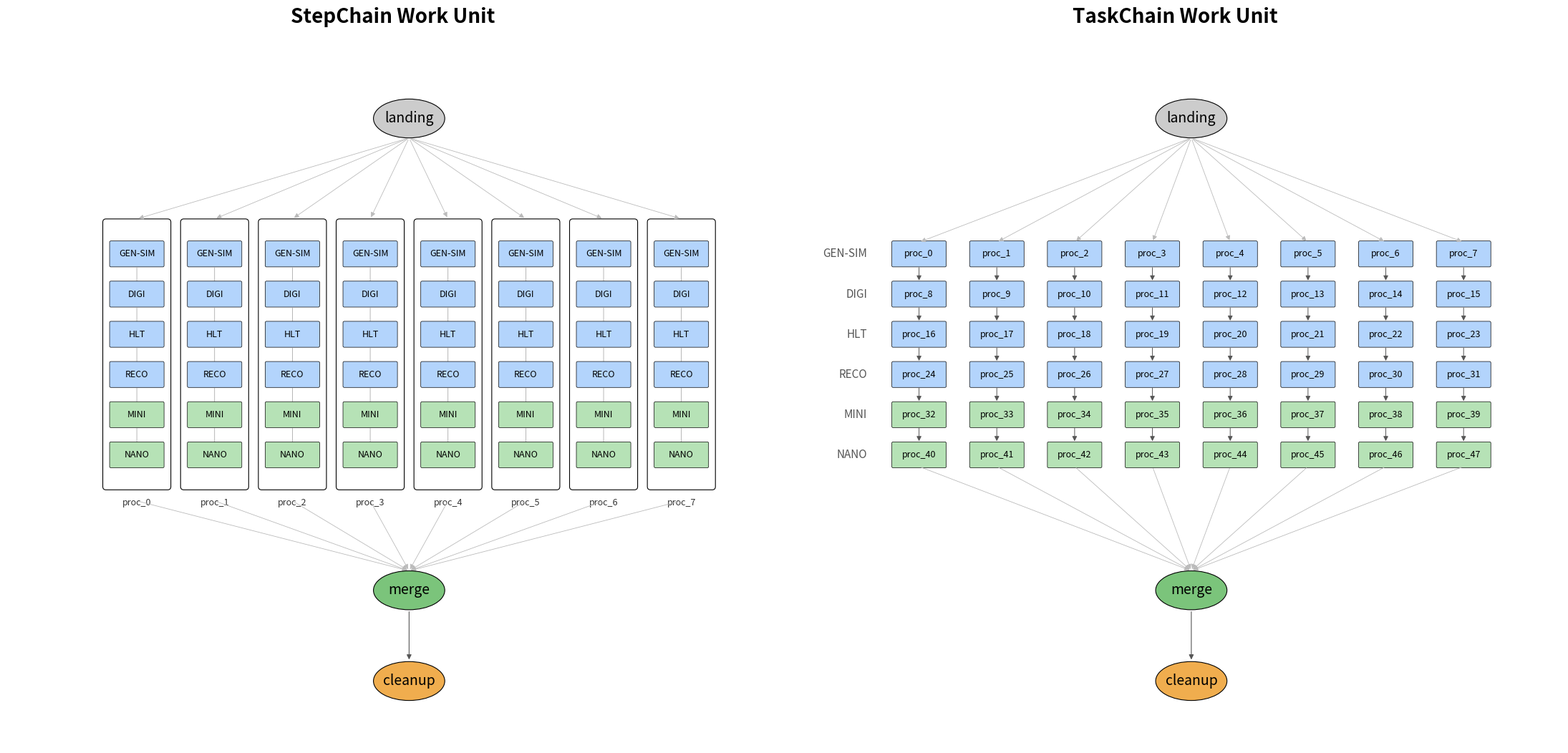

Python code for this plot:
#!/usr/bin/env python3
"""Generate StepChain vs TaskChain work unit comparison diagram."""

import matplotlib.pyplot as plt
from matplotlib.patches import FancyBboxPatch

# ── Tunable font sizes (increase these for slides) ────────────
FONT_TITLE = 20          # diagram titles
FONT_NODE_LABEL = 14     # text inside circles (landing, merge, cleanup)
FONT_STEP_LABEL = 9      # step names inside rectangular blocks
FONT_PROC_LABEL = 9      # "proc_0" .. "proc_7" labels below boxes
FONT_LAYER_LABEL = 11    # step names on left margin (TaskChain)

# ── Configuration ──────────────────────────────────────────────
N_PROCS = 8
STEPS = ["GEN-SIM", "DIGI", "HLT", "RECO", "MINI", "NANO"]
OUTPUT_STEPS = {"MINI", "NANO"}

# Colors
C_LANDING = "#cccccc"
C_STEP = "#b3d4fc"       # blue for intermediate steps
C_OUTPUT = "#b6e2b6"     # green for output-producing steps
C_MERGE = "#7bc47b"
C_CLEANUP = "#f0ad4e"
C_ARROW = "#555555"
C_ARROW_LIGHT = "#bbbbbb"

# Layout — oval nodes
NODE_RX = 0.55            # oval horizontal radius
NODE_RY = 0.30            # oval vertical radius
PROC_SPACING = 1.2       # horizontal spacing between proc columns
STEP_BOX_H = 0.36        # actual height of each step rectangle
STEP_PITCH = 0.62        # vertical distance between step centers (box + gap)
STEP_W = 0.80            # step block width
PROC_BOX_W = 0.95        # StepChain proc box width
PROC_BOX_PAD = 0.18      # padding above/below steps in proc box

# Shared Y coordinates (both diagrams use these)
Y_LANDING = 0
Y_PROC_TOP = -1.6                                          # top of proc region
Y_PROC_BOT = Y_PROC_TOP - (len(STEPS) * STEP_PITCH + 2 * PROC_BOX_PAD)
Y_MERGE = Y_PROC_BOT - 1.6
Y_CLEANUP = Y_MERGE - 1.4


def _arrow(ax, xy_from, xy_to, color=C_ARROW, lw=0.8):
    ax.annotate("", xy=xy_to, xytext=xy_from,
                arrowprops=dict(arrowstyle="-|>", color=color, lw=lw,
                                shrinkA=2, shrinkB=2))


def _oval(ax, x, y, label, color, rx=NODE_RX, ry=NODE_RY,
          fontsize=FONT_NODE_LABEL):
    from matplotlib.patches import Ellipse
    e = Ellipse((x, y), 2 * rx, 2 * ry, fc=color, ec="black", lw=0.8, zorder=3)
    ax.add_patch(e)
    ax.text(x, y, label, ha="center", va="center", fontsize=fontsize,
            zorder=4, fontfamily="sans-serif")


def _step_block(ax, x, y, label, color):
    """Draw a single step rectangle centered at (x, y)."""
    block = FancyBboxPatch(
        (x - STEP_W / 2, y - STEP_BOX_H / 2),
        STEP_W, STEP_BOX_H,
        boxstyle="round,pad=0.02", fc=color, ec="black", lw=0.5, zorder=3)
    ax.add_patch(block)
    ax.text(x, y, label, ha="center", va="center",
            fontsize=FONT_STEP_LABEL, zorder=4, fontfamily="sans-serif")


def _step_ys():
    """Return list of y-centers for each step, top to bottom."""
    return [Y_PROC_TOP - PROC_BOX_PAD - j * STEP_PITCH - STEP_PITCH / 2
            for j in range(len(STEPS))]


def _draw_stepchain(ax):
    """Draw StepChain work unit on the given axes."""
    total_w = (N_PROCS - 1) * PROC_SPACING
    x_left = -total_w / 2
    proc_xs = [x_left + i * PROC_SPACING for i in range(N_PROCS)]
    step_ys = _step_ys()
    proc_box_h = Y_PROC_TOP - Y_PROC_BOT

    # Landing node
    _oval(ax, 0, Y_LANDING, "landing", C_LANDING)

    # Proc boxes
    for i, px in enumerate(proc_xs):
        # Outer frame
        rect = FancyBboxPatch(
            (px - PROC_BOX_W / 2, Y_PROC_BOT),
            PROC_BOX_W, proc_box_h,
            boxstyle="round,pad=0.05", fc="white", ec="black", lw=0.8, zorder=2)
        ax.add_patch(rect)

        # Step blocks inside
        for j, (step, sy) in enumerate(zip(STEPS, step_ys)):
            color = C_OUTPUT if step in OUTPUT_STEPS else C_STEP
            _step_block(ax, px, sy, step, color)

            if j < len(STEPS) - 1:
                _arrow(ax, (px, sy - STEP_BOX_H / 2),
                       (px, sy - STEP_PITCH - STEP_BOX_H / 2),
                       color="#999999", lw=0.5)

        # proc label below box
        ax.text(px, Y_PROC_BOT - 0.18, f"proc_{i}", ha="center", va="top",
                fontsize=FONT_PROC_LABEL, fontfamily="sans-serif", color="#333333")

        # Arrow: landing → proc
        _arrow(ax, (0, Y_LANDING - NODE_RY),
               (px, Y_PROC_TOP + 0.05),
               color=C_ARROW_LIGHT, lw=0.6)

        # Arrow: proc → merge
        _arrow(ax, (px, Y_PROC_BOT - 0.22),
               (0, Y_MERGE + NODE_RY),
               color=C_ARROW_LIGHT, lw=0.6)

    # Merge + cleanup
    _oval(ax, 0, Y_MERGE, "merge", C_MERGE)
    _oval(ax, 0, Y_CLEANUP, "cleanup", C_CLEANUP)
    _arrow(ax, (0, Y_MERGE - NODE_RY),
           (0, Y_CLEANUP + NODE_RY), color=C_ARROW, lw=0.8)

    ax.set_title("StepChain Work Unit", fontsize=FONT_TITLE, fontweight="bold",
                 fontfamily="sans-serif", pad=18)


def _draw_taskchain(ax):
    """Draw TaskChain work unit on the given axes."""
    total_w = (N_PROCS - 1) * PROC_SPACING
    x_left = -total_w / 2
    node_xs = [x_left + i * PROC_SPACING for i in range(N_PROCS)]
    step_ys = _step_ys()

    # Landing
    _oval(ax, 0, Y_LANDING, "landing", C_LANDING)

    # Draw layers — each step is a row of rectangular blocks (same as StepChain)
    for k, (step, sy) in enumerate(zip(STEPS, step_ys)):
        color = C_OUTPUT if step in OUTPUT_STEPS else C_STEP

        # Layer label on the left
        ax.text(x_left - 0.8, sy, step, ha="right", va="center",
                fontsize=FONT_LAYER_LABEL, fontfamily="sans-serif",
                fontstyle="italic", color="#555555")

        for i, nx in enumerate(node_xs):
            _step_block(ax, nx, sy, f"proc_{i+k*8}", color)

            # Arrow: landing → first layer
            if k == 0:
                _arrow(ax, (0, Y_LANDING - NODE_RY),
                       (nx, sy + STEP_BOX_H / 2),
                       color=C_ARROW_LIGHT, lw=0.6)

            # Arrow: previous layer → this layer
            if k > 0:
                prev_sy = step_ys[k - 1]
                _arrow(ax, (nx, prev_sy - STEP_BOX_H / 2),
                       (nx, sy + STEP_BOX_H / 2),
                       color=C_ARROW, lw=0.7)

    # Arrows: last layer → merge
    last_sy = step_ys[-1]
    for nx in node_xs:
        _arrow(ax, (nx, last_sy - STEP_BOX_H / 2),
               (0, Y_MERGE + NODE_RY),
               color=C_ARROW_LIGHT, lw=0.6)

    # Merge + cleanup
    _oval(ax, 0, Y_MERGE, "merge", C_MERGE)
    _oval(ax, 0, Y_CLEANUP, "cleanup", C_CLEANUP)
    _arrow(ax, (0, Y_MERGE - NODE_RY),
           (0, Y_CLEANUP + NODE_RY), color=C_ARROW, lw=0.8)

    ax.set_title("TaskChain Work Unit", fontsize=FONT_TITLE, fontweight="bold",
                 fontfamily="sans-serif", pad=18)


def main():
    fig, (ax_step, ax_task) = plt.subplots(1, 2, figsize=(22, 13))

    for ax in (ax_step, ax_task):
        ax.set_aspect("equal")
        ax.axis("off")

    _draw_stepchain(ax_step)
    _draw_taskchain(ax_task)

    # Consistent limits for both
    margin = 1.0
    total_w = (N_PROCS - 1) * PROC_SPACING
    for ax in (ax_step, ax_task):
        ax.set_xlim(-total_w / 2 - 2.0, total_w / 2 + 1.5)
        ax.set_ylim(Y_CLEANUP - margin, Y_LANDING + 1.2)

    plt.tight_layout()
    out = "work_unit_comparison.png"
    fig.savefig(out, dpi=200, bbox_inches="tight", facecolor="white")
    print(f"Saved to {out}")
    plt.close()


if __name__ == "__main__":
    main()
